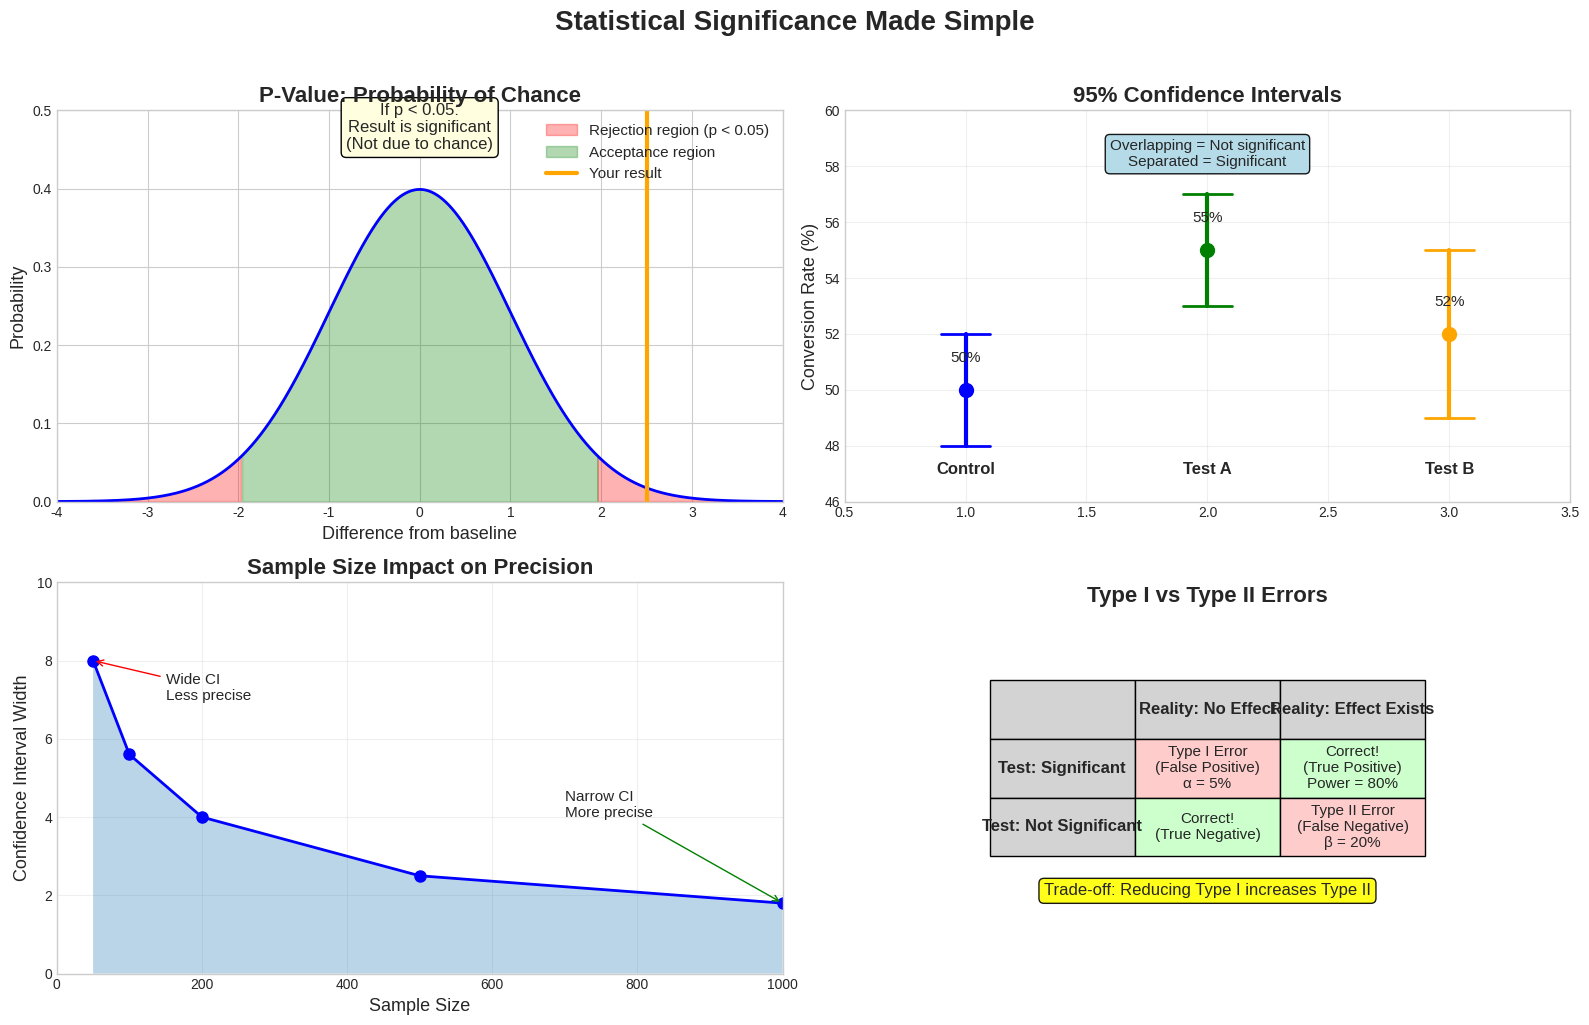

This figure's Python source:
"""
Create statistical significance visualization for Week 10
Explains p-values, confidence intervals, and errors simply
"""

import numpy as np
import matplotlib.pyplot as plt
from scipy import stats
import matplotlib.patches as patches

# Set style and seed
plt.style.use('seaborn-v0_8-whitegrid')
np.random.seed(42)

# Create figure with 4 subplots
fig, ((ax1, ax2), (ax3, ax4)) = plt.subplots(2, 2, figsize=(16, 10))

# Top left: P-value explanation
ax1.set_xlim(-4, 4)
ax1.set_ylim(0, 0.5)

# Draw normal distribution
x = np.linspace(-4, 4, 1000)
y = stats.norm.pdf(x, 0, 1)
ax1.plot(x, y, 'b-', linewidth=2)
ax1.fill_between(x, 0, y, where=(x < -1.96) | (x > 1.96), 
                 color='red', alpha=0.3, label='Rejection region (p < 0.05)')
ax1.fill_between(x, 0, y, where=(x >= -1.96) & (x <= 1.96),
                 color='green', alpha=0.3, label='Acceptance region')

ax1.axvline(x=2.5, color='orange', linewidth=3, label='Your result')
ax1.set_title('P-Value: Probability of Chance', fontsize=16, fontweight='bold')
ax1.set_xlabel('Difference from baseline', fontsize=13)
ax1.set_ylabel('Probability', fontsize=13)
ax1.legend(loc='upper right', fontsize=11)

# Add explanation
ax1.text(0, 0.45, 'If p < 0.05:\nResult is significant\n(Not due to chance)',
        ha='center', fontsize=12,
        bbox=dict(boxstyle='round,pad=0.3', facecolor='lightyellow'))

# Top right: Confidence intervals
ax2.set_xlim(0, 4)
ax2.set_ylim(0, 4)

# Sample data for confidence intervals
groups = ['Control', 'Test A', 'Test B']
means = [50, 55, 52]
ci_lower = [48, 53, 49]
ci_upper = [52, 57, 55]
colors_ci = ['blue', 'green', 'orange']

for i, (group, mean, lower, upper, color) in enumerate(zip(groups, means, ci_lower, ci_upper, colors_ci)):
    x_pos = i + 1
    
    # Draw confidence interval
    ax2.plot([x_pos, x_pos], [lower, upper], color=color, linewidth=3)
    ax2.plot([x_pos - 0.1, x_pos + 0.1], [lower, lower], color=color, linewidth=2)
    ax2.plot([x_pos - 0.1, x_pos + 0.1], [upper, upper], color=color, linewidth=2)
    
    # Draw mean point
    ax2.scatter(x_pos, mean, s=100, color=color, zorder=3)
    
    # Label
    ax2.text(x_pos, 47, group, ha='center', fontsize=12, fontweight='bold')
    ax2.text(x_pos, mean + 1, f'{mean}%', ha='center', fontsize=11)

ax2.set_title('95% Confidence Intervals', fontsize=16, fontweight='bold')
ax2.set_ylabel('Conversion Rate (%)', fontsize=13)
ax2.set_xlim(0.5, 3.5)
ax2.set_ylim(46, 60)
ax2.grid(True, alpha=0.3)

# Add interpretation
ax2.text(2, 58, 'Overlapping = Not significant\nSeparated = Significant',
        ha='center', fontsize=11,
        bbox=dict(boxstyle='round,pad=0.3', facecolor='lightblue', alpha=0.9))

# Bottom left: Sample size impact
ax3.set_xlim(0, 1000)
ax3.set_ylim(0, 10)

sample_sizes = [50, 100, 200, 500, 1000]
ci_widths = [8, 5.6, 4, 2.5, 1.8]

ax3.plot(sample_sizes, ci_widths, 'b-', linewidth=2, marker='o', markersize=8)
ax3.fill_between(sample_sizes, 0, ci_widths, alpha=0.3)

ax3.set_title('Sample Size Impact on Precision', fontsize=16, fontweight='bold')
ax3.set_xlabel('Sample Size', fontsize=13)
ax3.set_ylabel('Confidence Interval Width', fontsize=13)
ax3.grid(True, alpha=0.3)

# Add annotations
for size, width in zip([50, 1000], [8, 1.8]):
    if size == 50:
        ax3.annotate(f'Wide CI\nLess precise', xy=(size, width), 
                    xytext=(150, 7), fontsize=11,
                    arrowprops=dict(arrowstyle='->', color='red'))
    else:
        ax3.annotate(f'Narrow CI\nMore precise', xy=(size, width),
                    xytext=(700, 4), fontsize=11,
                    arrowprops=dict(arrowstyle='->', color='green'))

# Bottom right: Type I and Type II errors
ax4.axis('off')

# Create 2x2 table for errors
table_data = [
    ['', 'Reality: No Effect', 'Reality: Effect Exists'],
    ['Test: Significant', 'Type I Error\n(False Positive)\nα = 5%', 'Correct!\n(True Positive)\nPower = 80%'],
    ['Test: Not Significant', 'Correct!\n(True Negative)', 'Type II Error\n(False Negative)\nβ = 20%']
]

# Draw table
cell_colors = [
    ['lightgray', 'lightgray', 'lightgray'],
    ['lightgray', '#ffcccc', '#ccffcc'],
    ['lightgray', '#ccffcc', '#ffcccc']
]

table_x = 2
table_y = 6
cell_width = 2
cell_height = 1.5

for i, row in enumerate(table_data):
    for j, cell in enumerate(row):
        x = table_x + j * cell_width
        y = table_y - i * cell_height
        
        # Draw cell
        rect = patches.Rectangle((x, y), cell_width, cell_height,
                                facecolor=cell_colors[i][j],
                                edgecolor='black', linewidth=1)
        ax4.add_patch(rect)
        
        # Add text
        fontweight = 'bold' if i == 0 or j == 0 else 'normal'
        fontsize = 12 if i == 0 or j == 0 else 11
        ax4.text(x + cell_width/2, y + cell_height/2, cell,
                ha='center', va='center', fontsize=fontsize,
                fontweight=fontweight)

ax4.set_xlim(0, 10)
ax4.set_ylim(0, 10)
ax4.set_title('Type I vs Type II Errors', fontsize=16, fontweight='bold',
             transform=ax4.transAxes, y=0.95, x=0.5)

# Add key insight
insight = 'Trade-off: Reducing Type I increases Type II'
ax4.text(5, 2, insight, ha='center', fontsize=12,
        bbox=dict(boxstyle='round,pad=0.3', facecolor='yellow', alpha=0.9))

# Overall title
fig.suptitle('Statistical Significance Made Simple', 
            fontsize=20, fontweight='bold', y=1.02)

plt.tight_layout()

# Save the figure
plt.savefig('statistical_significance.pdf', dpi=300, bbox_inches='tight')
plt.savefig('statistical_significance.png', dpi=150, bbox_inches='tight')

print("Statistical significance visualization created successfully!")